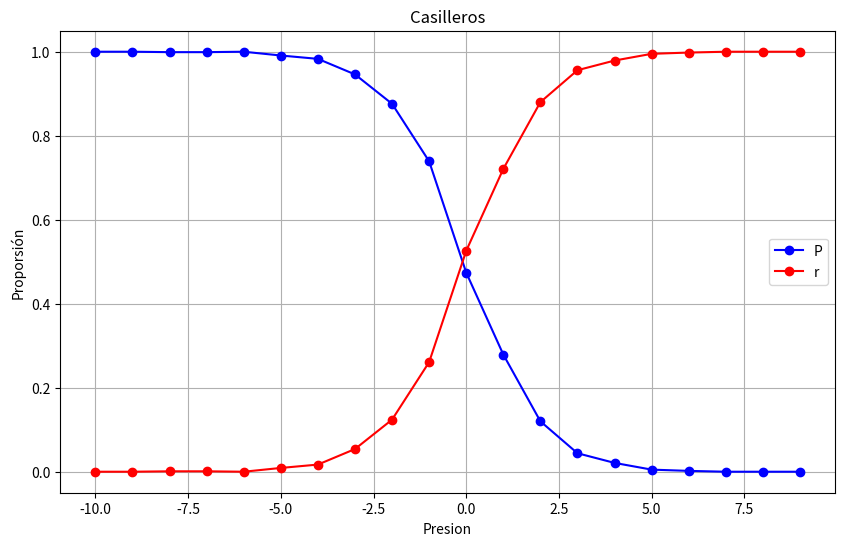

This chart was generated by the following Python code:

import random as rd
import math
import matplotlib.pyplot as plt

def choose_min(n, m):
    if n < m:
        return n
    elif n == m:
        return n
    else: 
        return m


class Vector:

    def __init__(self, size):
        self.size = size
        self.vector = []

        for i in range(self.size):
            # iniciar con valores aleatorios entre 0 o 1 para simular un estado inicial con particulas ocupando espacios
            self.vector.append(0) 
    
    def agregar(self, index):
        if index < self.size:
            self.vector[index] = 1
    
    def despegar(self, index):
        if index < self.size:
            self.vector[index] = 0

    def check_disponibilidad(self, index):
        if self.vector[index] == 1:
            return False
        elif self.vector[index] == 0:
            return True

    def get_size(self):
        return self.size
    
    def get_cantidad_ocupados(self):
        cant = 0
        for num in self.vector:
            if num == 1:
                cant += 1
        return cant
    
    def get_cantidad_libres(self):
        cant = 0
        for num in self.vector:
            if num == 0:
                cant += 1
        return cant

    def get_porcentaje_libres(self):
        return round(self.get_cantidad_libres() / self.get_size(), 5)
    
    def get_porcentaje_ocupados(self):
        return round(self.get_cantidad_ocupados() / self.get_size(), 5)


class Simulacion:
    
    def __init__(self, presion, iteraciones):
        self.presion = presion
        self.iteraciones = iteraciones
        self.vector = Vector(1000)

    def calcular_constantes(self):
        self.wdes = choose_min(1, pow(math.e, -1 * self.presion))
        self.wabs = choose_min(1, pow(math.e, self.presion))
    
    def simular(self):

        self.calcular_constantes()

        for i in range(self.iteraciones):

            casillero = rd.randint(0, self.vector.get_size() - 1)

            num = rd.random()

            if (num < self.wabs) and (self.vector.check_disponibilidad(casillero) == True):
                self.vector.agregar(casillero)
            elif (num < self.wdes) and (self.vector.check_disponibilidad(casillero) == False):
                self.vector.despegar(casillero)
    
    def get_libres(self):
        return self.vector.get_porcentaje_libres()
    
    def get_ocupados(self):
        return self.vector.get_porcentaje_ocupados()
    
    def get_presion(self):
        return self.presion


# Inicio del programa (código de principal)

x, libres, ocupados = [[], [], []]

for i in range(-10, 10):
    simulacion = Simulacion(i, pow(10,6))
    simulacion.simular()
    x.append(i)
    libres.append(simulacion.get_libres())
    ocupados.append(simulacion.get_ocupados())


plt.figure(figsize=(10, 6))  
plt.plot(x, libres, 'b-o') 
plt.plot(x, ocupados, 'r-o') 

plt.title('Casilleros')
plt.xlabel('Presion')
plt.ylabel('Proporsión')
plt.grid(True)
plt.legend('Presión vs Proporción de casilleros libres y ocupados')

plt.show()